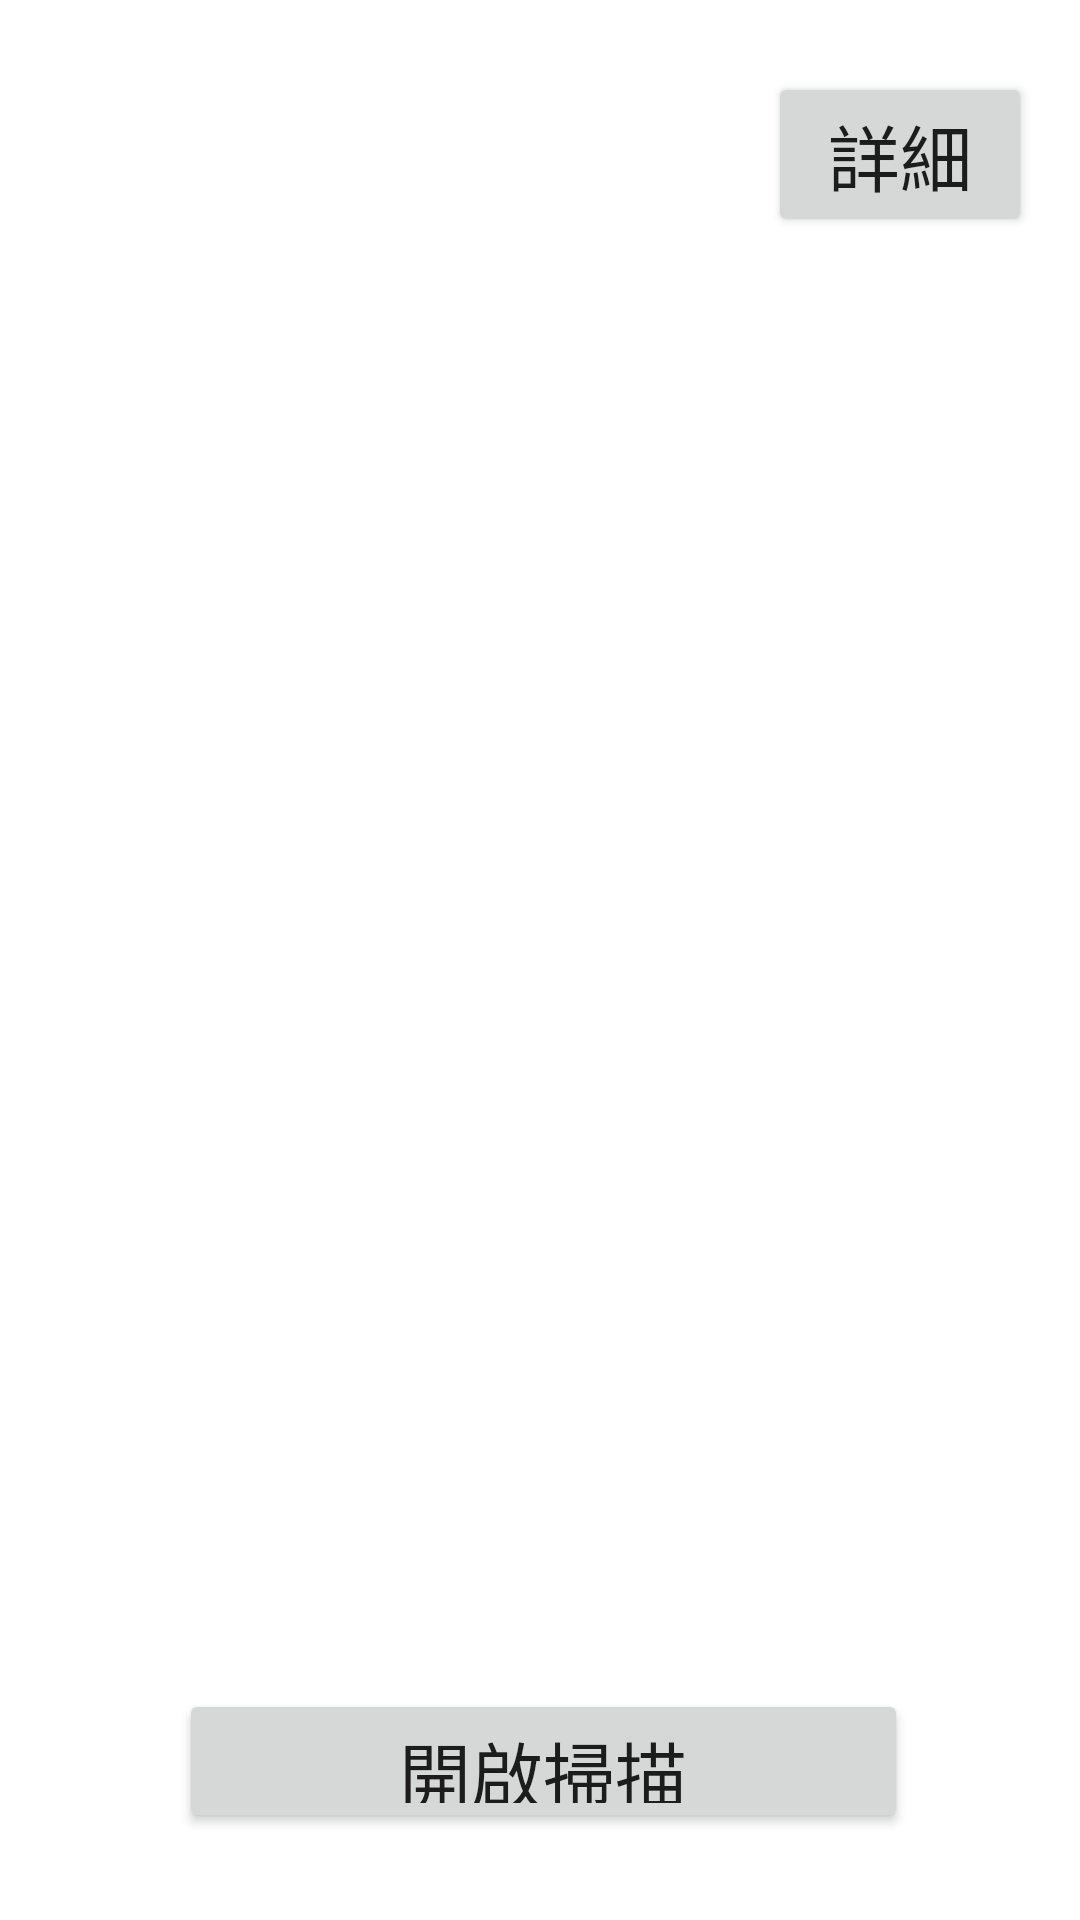

Here is an Android app screen rendered from its layout file. Give the layout XML and the strings, colors and styles it references.
<!-- AndroidManifest.xml: application theme Theme.B10809003 -->
<!-- res/layout/activity_b10809003_2.xml -->
<?xml version="1.0" encoding="utf-8"?>
<androidx.constraintlayout.widget.ConstraintLayout xmlns:android="http://schemas.android.com/apk/res/android"
    xmlns:app="http://schemas.android.com/apk/res-auto"
    xmlns:tools="http://schemas.android.com/tools"
    android:layout_width="match_parent"
    android:layout_height="match_parent"
    tools:context=".B10809003_2">

    <Button
        android:id="@+id/button2"
        android:layout_width="wrap_content"
        android:layout_height="wrap_content"
        android:layout_marginTop="24dp"
        android:layout_marginEnd="16dp"
        android:layout_marginBottom="4dp"
        android:onClick="onClick"
        android:text="@string/detailed"
        android:textSize="24sp"
        app:layout_constraintBottom_toTopOf="@+id/recyclerView"
        app:layout_constraintEnd_toEndOf="parent"
        app:layout_constraintTop_toTopOf="parent" />

    <androidx.recyclerview.widget.RecyclerView
        android:id="@+id/recyclerView"
        android:layout_width="245dp"
        android:layout_height="0dp"
        android:layout_marginBottom="85dp"
        app:layout_constraintBottom_toBottomOf="parent"
        app:layout_constraintEnd_toEndOf="parent"
        app:layout_constraintHorizontal_bias="0.511"
        app:layout_constraintStart_toStartOf="parent"
        app:layout_constraintTop_toBottomOf="@+id/button2" />

    <Button
        android:id="@+id/button3"
        android:layout_width="243dp"
        android:layout_height="48dp"
        android:layout_marginTop="8dp"
        android:onClick="onClick"
        android:text="@string/scan"
        android:textSize="24sp"
        app:layout_constraintBottom_toBottomOf="parent"
        app:layout_constraintEnd_toEndOf="parent"
        app:layout_constraintHorizontal_bias="0.51"
        app:layout_constraintStart_toStartOf="parent"
        app:layout_constraintTop_toBottomOf="@+id/recyclerView"
        app:layout_constraintVertical_bias="0.0" />

</androidx.constraintlayout.widget.ConstraintLayout>
<!-- resources referenced by this layout -->
<resources>
  <string name="detailed">詳細</string>
  <string name="scan">開啟掃描</string>
  <style name="Theme.B10809003" parent="Theme.MaterialComponents.DayNight.DarkActionBar">
          
          <item name="colorPrimary">@color/purple_500</item>
          <item name="colorPrimaryVariant">@color/purple_700</item>
          <item name="colorOnPrimary">@color/white</item>
          
          <item name="colorSecondary">@color/teal_200</item>
          <item name="colorSecondaryVariant">@color/teal_700</item>
          <item name="colorOnSecondary">@color/black</item>
          
          <item name="android:statusBarColor" tools:targetApi="l">?attr/colorPrimaryVariant</item>
          
      </style>
  <!-- not gathered from this repository: default colours our renderer supplied (Android Studio template values) -->
  <color name="purple_500">#FF6200EE</color>
  <color name="purple_700">#FF3700B3</color>
  <color name="teal_200">#FF03DAC5</color>
  <color name="teal_700">#FF018786</color>
  <color name="black">#FF000000</color>
  <color name="white">#FFFFFFFF</color>
</resources>
